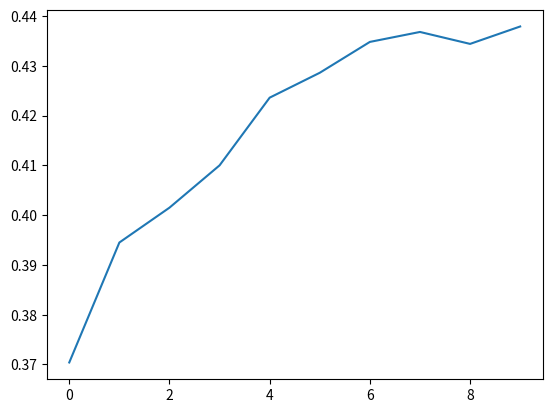

Recreate this plot in Python.
import matplotlib.pyplot as plt

data = [0.3704, 0.3945, 0.4015, 0.410, 0.4236, 0.4286, 0.4348, 0.4368, 0.4344, 0.4379]

plt.plot(data)
plt.show()